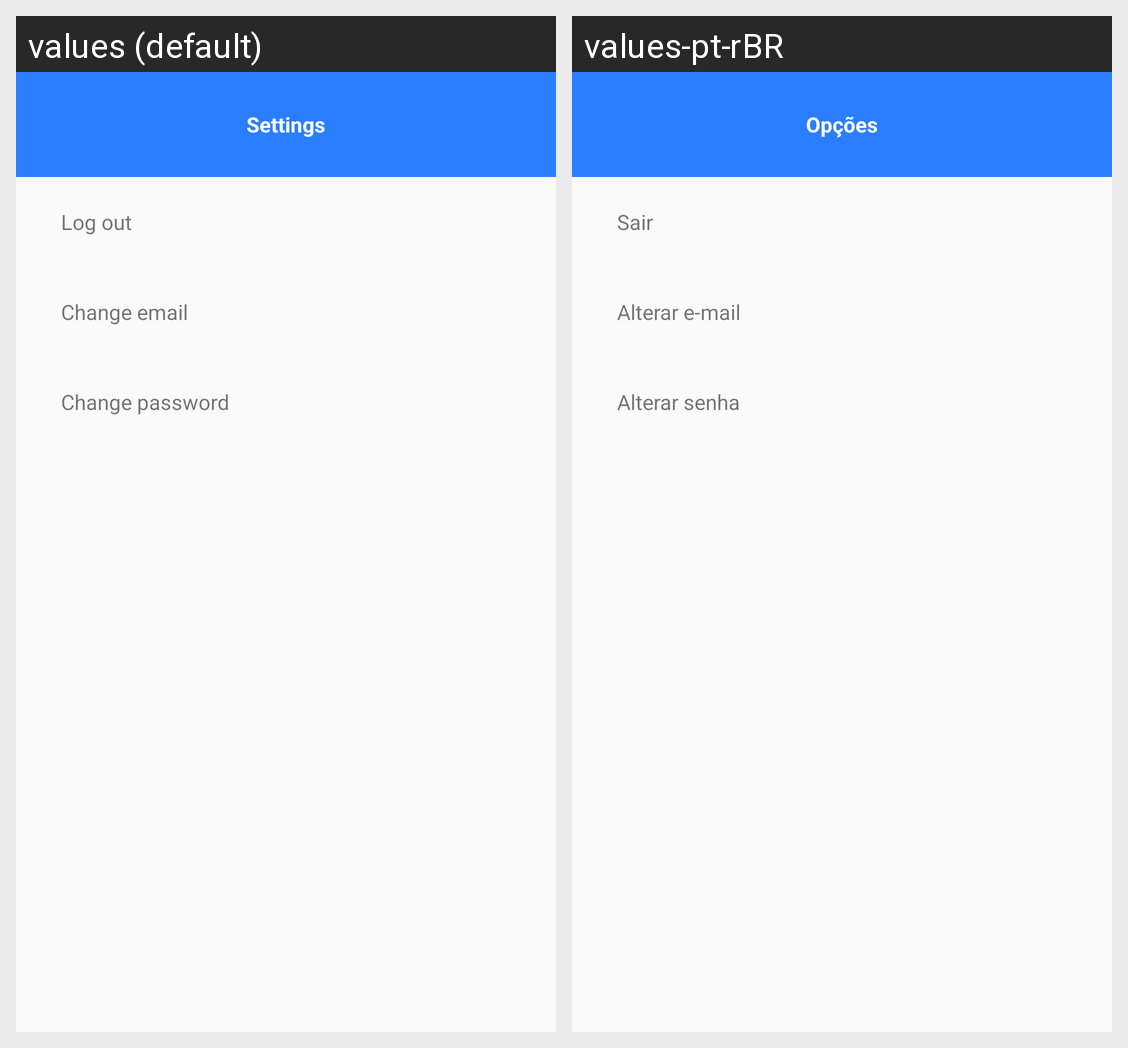

Translations of the strings shown on this Android screen, per locale in the grid:
Android screen res/layout/activity_config.xml rendered under 2 locales, left to right: values (default), values-pt-rBR. Device: Nexus 5 (rendered at 1080×1920; each locale shown at half size, 540×960, under a caption strip naming it); theme Theme.ToDo.
Strings drawn on this screen, with the default value and each locale's value (text and hints the layout hard-codes, and strings that could not be matched under every locale, appear in the picture but are not listed):

settings
  values: Settings
  values-pt-rBR: Opções

logout
  values: Log out
  values-pt-rBR: Sair

change_email
  values: Change email
  values-pt-rBR: Alterar e-mail

change_password
  values: Change password
  values-pt-rBR: Alterar senha
